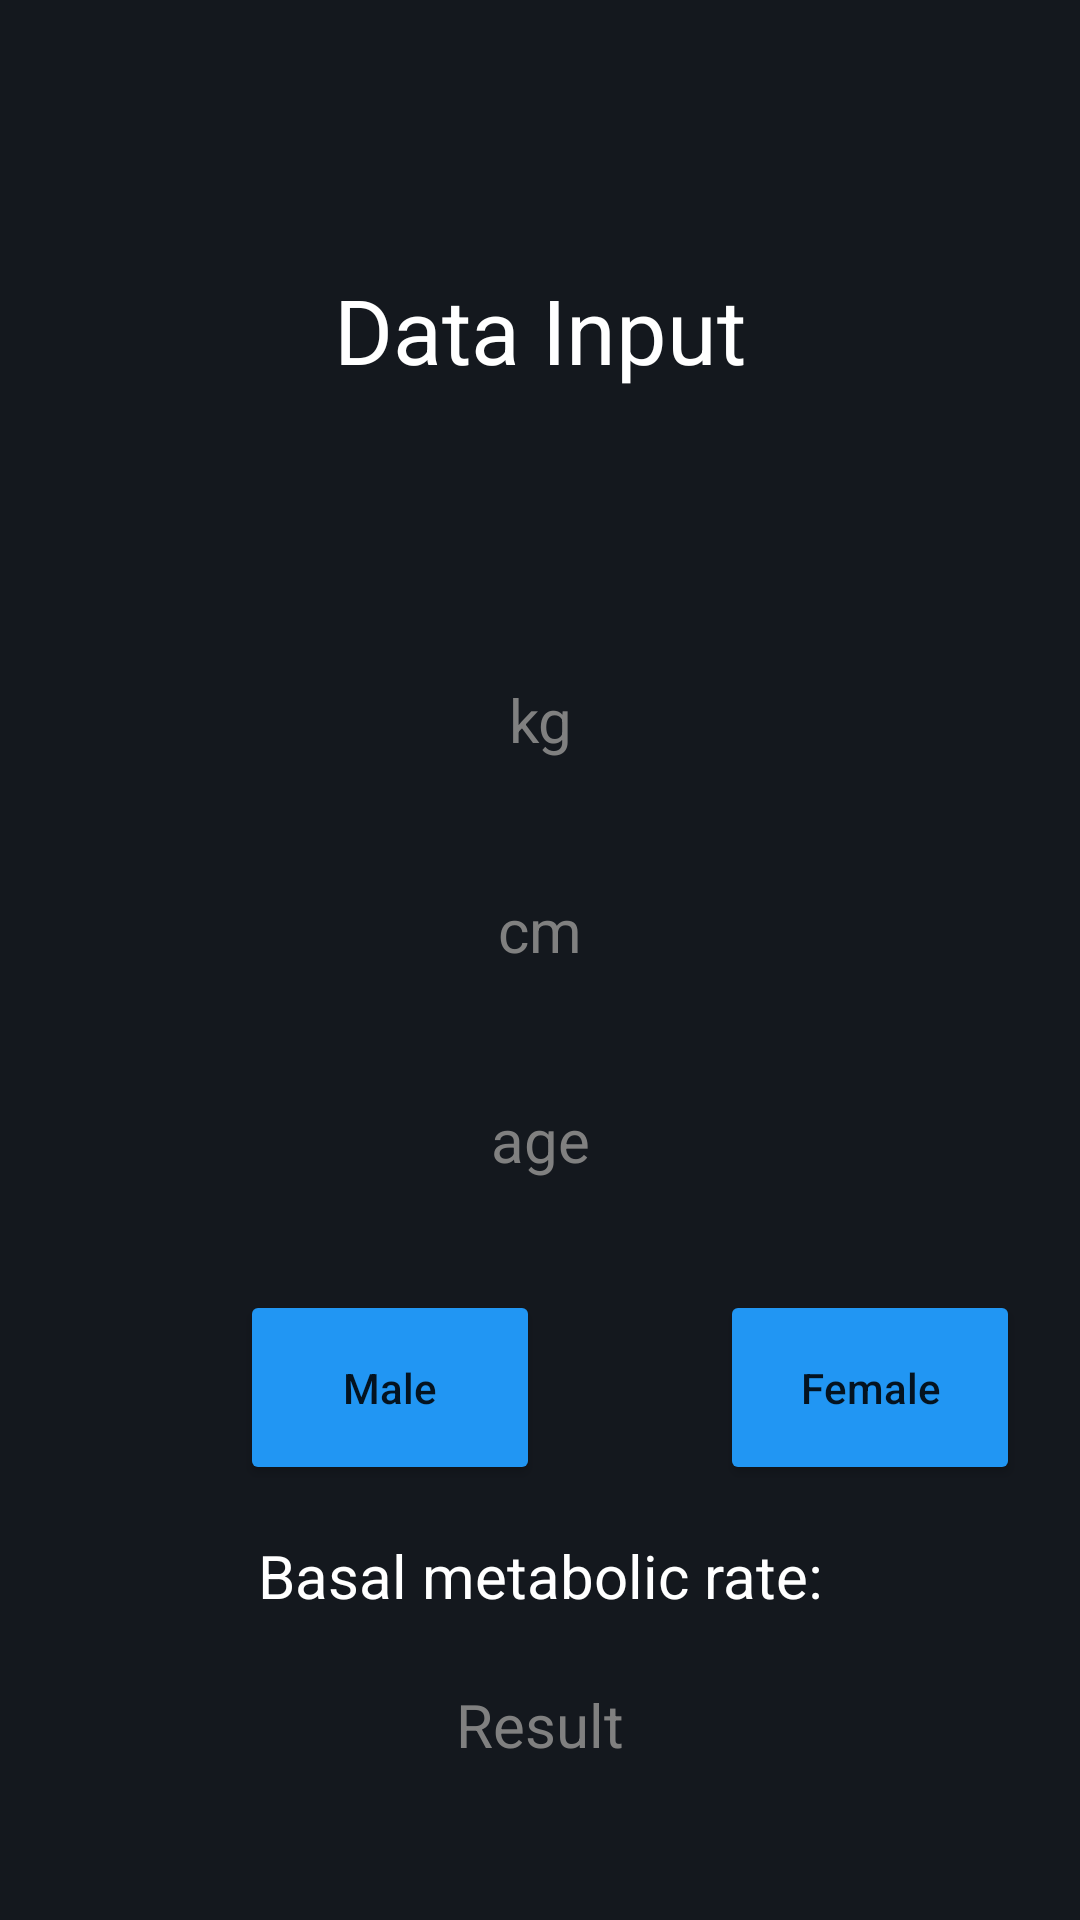

Produce the Android XML layout that renders to this screen, including the resource entries it uses.
<!-- AndroidManifest.xml: application theme Theme.MyFitness -->
<!-- res/layout/fragment_calculator.xml -->
<?xml version="1.0" encoding="utf-8"?>
<RelativeLayout
    xmlns:android="http://schemas.android.com/apk/res/android"
    xmlns:app="http://schemas.android.com/apk/res-auto"
    xmlns:tools="http://schemas.android.com/tools"
    android:layout_width="match_parent"
    android:layout_height="match_parent"
    android:background="@color/bg_dark"
    tools:context=".CalculatorActivity">

    <TextView
        android:id="@+id/title"
        android:layout_width="220dp"
        android:layout_height="100dp"
        android:layout_centerHorizontal="true"
        android:layout_marginTop="60dp"
        android:gravity="center"
        android:text="Data Input"
        android:textColor="#FFFFFF"
        android:textSize="30sp" />

    <TextView
        android:id="@+id/label"
        android:layout_width="300dp"
        android:layout_height="100dp"
        android:layout_centerHorizontal="true"
        android:layout_below="@id/male"
        android:layout_marginTop="-20dp"
        android:gravity="center"
        android:text="Basal metabolic rate:"
        android:textColor="#FFFFFF"
        android:textSize="20sp" />

    <TextView
        android:id="@+id/display_result"
        android:layout_width="200dp"
        android:layout_height="40dp"
        android:layout_below="@+id/female"
        android:layout_centerHorizontal="true"
        android:layout_marginLeft="20dp"
        android:layout_marginTop="60dp"
        android:layout_marginRight="20dp"
        android:gravity="center"
        android:background="@drawable/rounded_style"
        android:backgroundTint="@color/bg_dark_2"
        android:textColor="#FFFFFF"
        android:hint="Result"
        android:textColorHint="#808080"
        android:textSize="20sp" />

    <EditText
        android:id="@+id/edit_weight"
        android:layout_width="370dp"
        android:layout_height="40dp"
        android:layout_below="@id/title"
        android:layout_centerHorizontal="true"
        android:layout_marginLeft="20dp"
        android:layout_marginTop="60dp"
        android:layout_marginRight="20dp"
        android:background="@drawable/rounded_style"
        android:backgroundTint="@color/bg_dark_2"
        android:gravity="center"
        android:hint="kg"
        android:textColor="#FFFFFF"
        android:textColorHint="#808080"
        android:textSize="20sp" />

    <EditText
        android:id="@+id/edit_height"
        android:layout_width="370dp"
        android:layout_height="40dp"
        android:layout_below="@id/edit_weight"
        android:layout_centerHorizontal="true"
        android:layout_marginLeft="20dp"
        android:layout_marginTop="30dp"
        android:layout_marginRight="20dp"
        android:background="@drawable/rounded_style"
        android:backgroundTint="@color/bg_dark_2"
        android:gravity="center"
        android:hint="cm"
        android:textColor="#FFFFFF"
        android:textColorHint="#808080"
        android:textSize="20sp" />

    <EditText
        android:id="@+id/edit_age"
        android:layout_width="370dp"
        android:layout_height="40dp"
        android:layout_below="@id/edit_height"
        android:layout_centerHorizontal="true"
        android:layout_marginLeft="20dp"
        android:layout_marginTop="30dp"
        android:layout_marginRight="20dp"
        android:background="@drawable/rounded_style"
        android:backgroundTint="@color/bg_dark_2"
        android:gravity="center"
        android:hint="age"
        android:textColor="#FFFFFF"
        android:textColorHint="#808080"
        android:textSize="20sp" />

    <Button
        android:id="@+id/male"
        android:layout_width="100dp"
        android:layout_height="65dp"
        android:layout_below="@id/edit_age"
        android:layout_marginStart="80dp"
        android:layout_marginLeft="20dp"
        android:layout_marginTop="30dp"
        android:layout_marginRight="20dp"
        android:backgroundTint="#2196F3"
        android:text="Male"
        android:textAllCaps="false" />

    <Button
        android:id="@+id/female"
        android:layout_width="100dp"
        android:layout_height="65dp"
        android:layout_below="@id/edit_age"
        android:layout_marginStart="60dp"
        android:layout_marginLeft="20dp"
        android:layout_marginTop="30dp"
        android:layout_marginRight="20dp"
        android:layout_toRightOf="@+id/male"
        android:backgroundTint="#2196F3"
        android:text="Female"
        android:textAllCaps="false" />

</RelativeLayout>
<!-- resources referenced by this layout -->
<resources>
  <color name="bg_dark">#14181E</color>
  <color name="bg_dark_2">#262D38</color>
  <style name="Theme.MyFitness" parent="Theme.MaterialComponents.DayNight.NoActionBar">
          
          <item name="colorPrimary">@color/bg_dark_2</item>
          <item name="colorPrimaryVariant">@color/purple_700</item>
          <item name="colorOnPrimary">@color/white</item>
          
          <item name="colorSecondary">@color/teal_200</item>
          <item name="colorSecondaryVariant">@color/teal_700</item>
          <item name="colorOnSecondary">@color/black</item>
          
          <item name="android:statusBarColor">?attr/colorPrimaryVariant</item>
          
      </style>
  <color name="purple_700">#FF3700B3</color>
  <color name="white">#FFFFFFFF</color>
  <color name="teal_200">#FF03DAC5</color>
  <color name="teal_700">#FF018786</color>
  <color name="black">#FF000000</color>
</resources>
